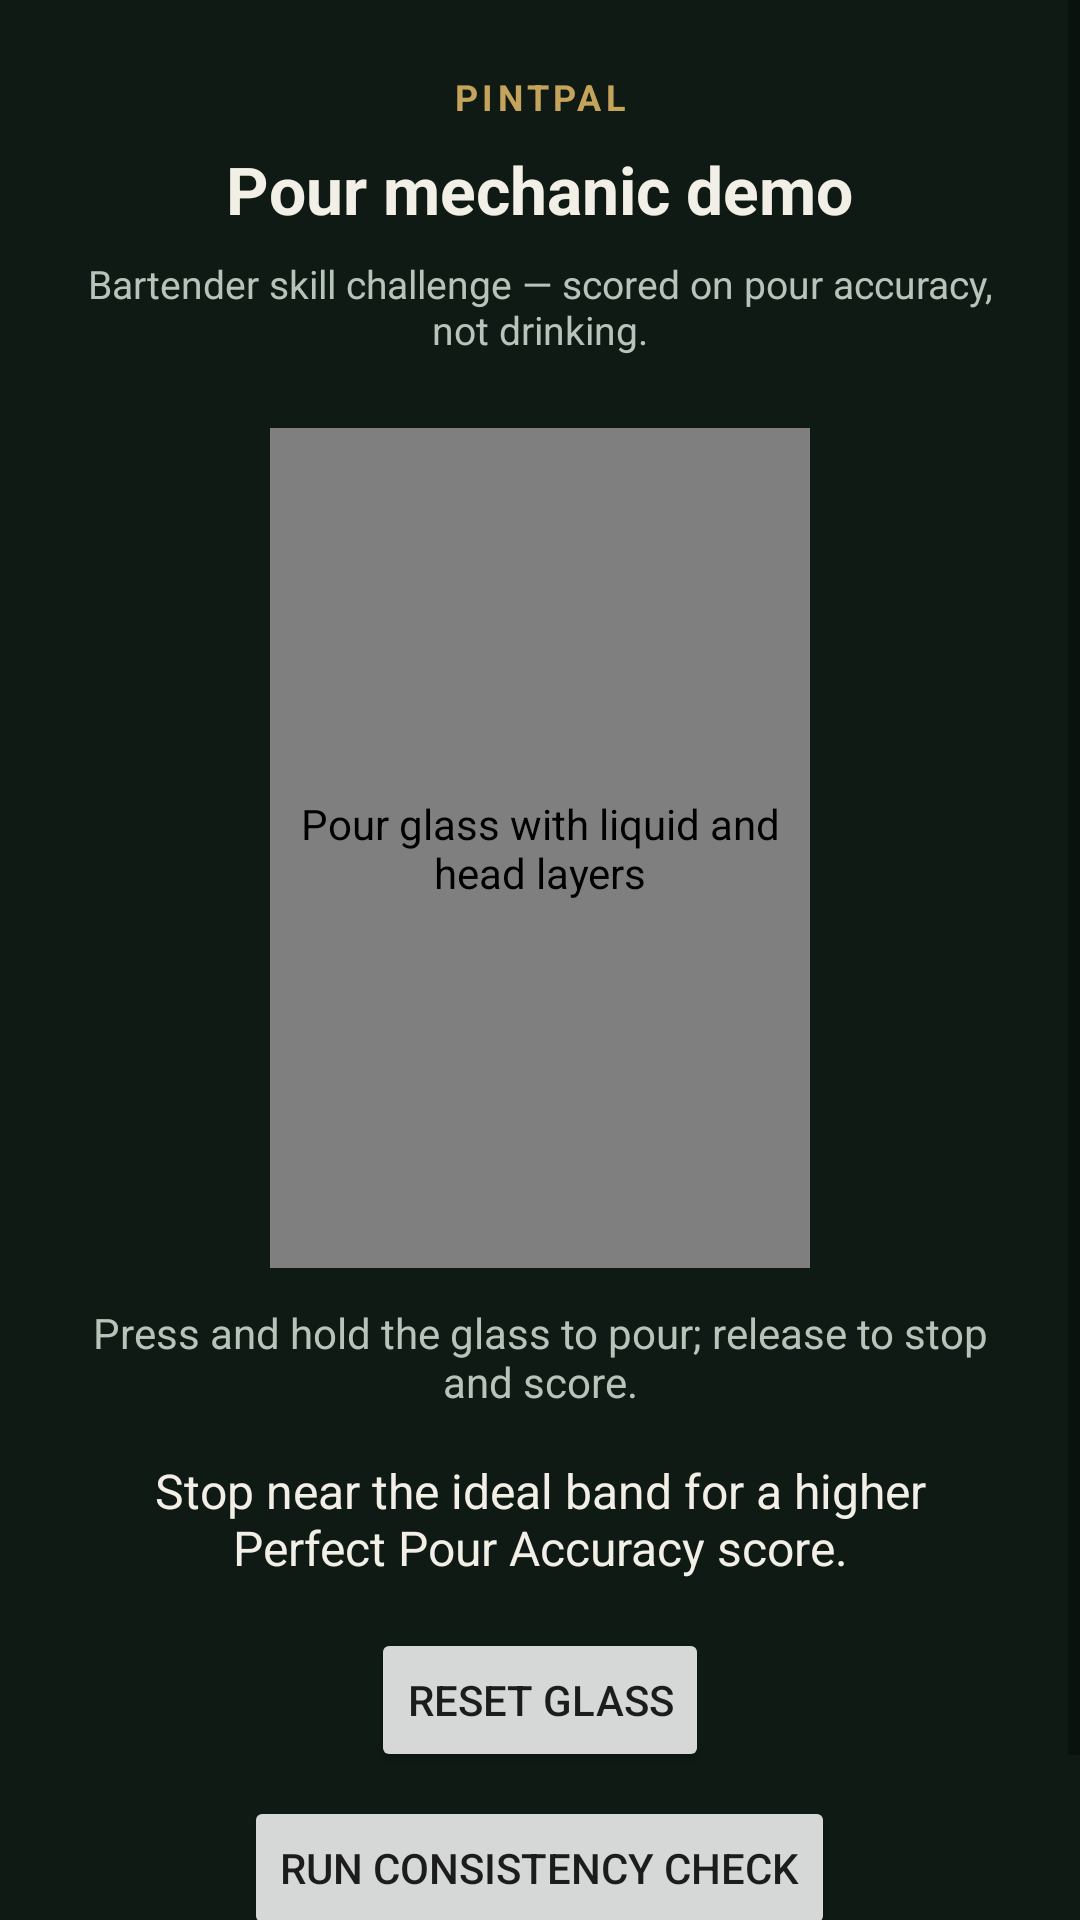

Reconstruct the res/layout file that produces this screen, plus the resources it refers to.
<!-- AndroidManifest.xml: application theme Theme.Pintpal -->
<!-- res/layout/games_common_demo_activity.xml -->
<?xml version="1.0" encoding="utf-8"?>
<ScrollView xmlns:android="http://schemas.android.com/apk/res/android"
    android:layout_width="match_parent"
    android:layout_height="match_parent"
    android:fillViewport="true"
    android:background="@color/games_common_bg">

    <LinearLayout
        android:layout_width="match_parent"
        android:layout_height="wrap_content"
        android:gravity="center_horizontal"
        android:orientation="vertical"
        android:padding="24dp">

        <TextView
            android:layout_width="wrap_content"
            android:layout_height="wrap_content"
            android:letterSpacing="0.12"
            android:text="@string/games_common_brand"
            android:textAllCaps="true"
            android:textColor="@color/games_common_accent"
            android:textSize="12sp"
            android:textStyle="bold" />

        <TextView
            android:layout_width="wrap_content"
            android:layout_height="wrap_content"
            android:layout_marginTop="8dp"
            android:text="@string/games_common_demo_title"
            android:textColor="@color/games_common_text"
            android:textSize="22sp"
            android:textStyle="bold" />

        <TextView
            android:layout_width="match_parent"
            android:layout_height="wrap_content"
            android:layout_marginTop="8dp"
            android:gravity="center"
            android:text="@string/games_common_skill_note"
            android:textColor="@color/games_common_muted"
            android:textSize="13sp" />

        <com.jdscott.pintpal.features.games_common.ui.PourGlassView
            android:id="@+id/games_common_pour_glass"
            android:layout_width="180dp"
            android:layout_height="280dp"
            android:layout_marginTop="24dp"
            android:contentDescription="@string/games_common_glass_cd" />

        <TextView
            android:layout_width="match_parent"
            android:layout_height="wrap_content"
            android:layout_marginTop="12dp"
            android:gravity="center"
            android:text="@string/games_common_hold_hint"
            android:textColor="@color/games_common_muted"
            android:textSize="14sp" />

        <TextView
            android:id="@+id/games_common_score_text"
            android:layout_width="match_parent"
            android:layout_height="wrap_content"
            android:layout_marginTop="16dp"
            android:gravity="center"
            android:text="@string/games_common_score_hint"
            android:textColor="@color/games_common_text"
            android:textSize="16sp" />

        <Button
            android:id="@+id/games_common_reset_button"
            android:layout_width="wrap_content"
            android:layout_height="wrap_content"
            android:layout_marginTop="16dp"
            android:text="@string/games_common_reset" />

        <Button
            android:id="@+id/games_common_consistency_button"
            android:layout_width="wrap_content"
            android:layout_height="wrap_content"
            android:layout_marginTop="8dp"
            android:text="@string/games_common_consistency" />

        <TextView
            android:id="@+id/games_common_consistency_text"
            android:layout_width="match_parent"
            android:layout_height="wrap_content"
            android:layout_marginTop="12dp"
            android:textColor="@color/games_common_muted"
            android:textSize="13sp" />
    </LinearLayout>
</ScrollView>
<!-- resources referenced by this layout -->
<resources>
  <color name="games_common_accent">#FFC4A35A</color>
  <color name="games_common_bg">#FF0F1A14</color>
  <color name="games_common_muted">#FFB7C4BA</color>
  <color name="games_common_text">#FFF2EFE6</color>
  <string name="games_common_brand">PintPal</string>
  <string name="games_common_consistency">Run consistency check</string>
  <string name="games_common_demo_title">Pour mechanic demo</string>
  <string name="games_common_glass_cd">Pour glass with liquid and head layers</string>
  <string name="games_common_hold_hint">Press and hold the glass to pour; release to stop and score.</string>
  <string name="games_common_reset">Reset glass</string>
  <string name="games_common_score_hint">Stop near the ideal band for a higher Perfect Pour Accuracy score.</string>
  <string name="games_common_skill_note">Bartender skill challenge — scored on pour accuracy, not drinking.</string>
  <style name="Theme.Pintpal" parent="Theme.MaterialComponents.DayNight.DarkActionBar">
          
          <item name="colorPrimary">@color/purple_500</item>
          <item name="colorPrimaryVariant">@color/purple_700</item>
          <item name="colorOnPrimary">@color/white</item>
          
          <item name="colorSecondary">@color/teal_200</item>
          <item name="colorSecondaryVariant">@color/teal_700</item>
          <item name="colorOnSecondary">@color/black</item>
          
          <item name="android:statusBarColor">?attr/colorPrimaryVariant</item>
          
      </style>
  <color name="purple_500">#FF6200EE</color>
  <color name="purple_700">#FF3700B3</color>
  <color name="white">#FFFFFFFF</color>
  <color name="teal_200">#FF03DAC5</color>
  <color name="teal_700">#FF018786</color>
  <color name="black">#FF000000</color>
</resources>
